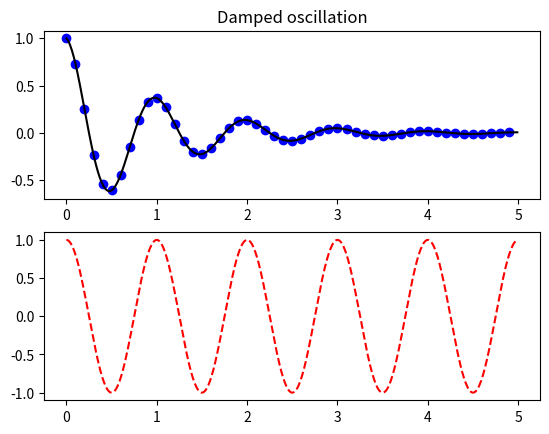

Source code (Python):
from matplotlib import pyplot as plt
import numpy as np

def f(t):
    return np.exp(-t) * np.cos(2 * np.pi * t)

# Create a time array
t1 = np.arange(0.0, 5.0, 0.1)
t2 = np.arange(0.0, 5.0, 0.01)

plt.figure(1)
plt.subplot(211)
plt.plot(t1, f(t1), 'bo', t2, f(t2), 'k')
plt.title('Damped oscillation')

plt.subplot(212)
plt.plot(t2, np.cos(2 * np.pi * t2), 'r--')

plt.show()
